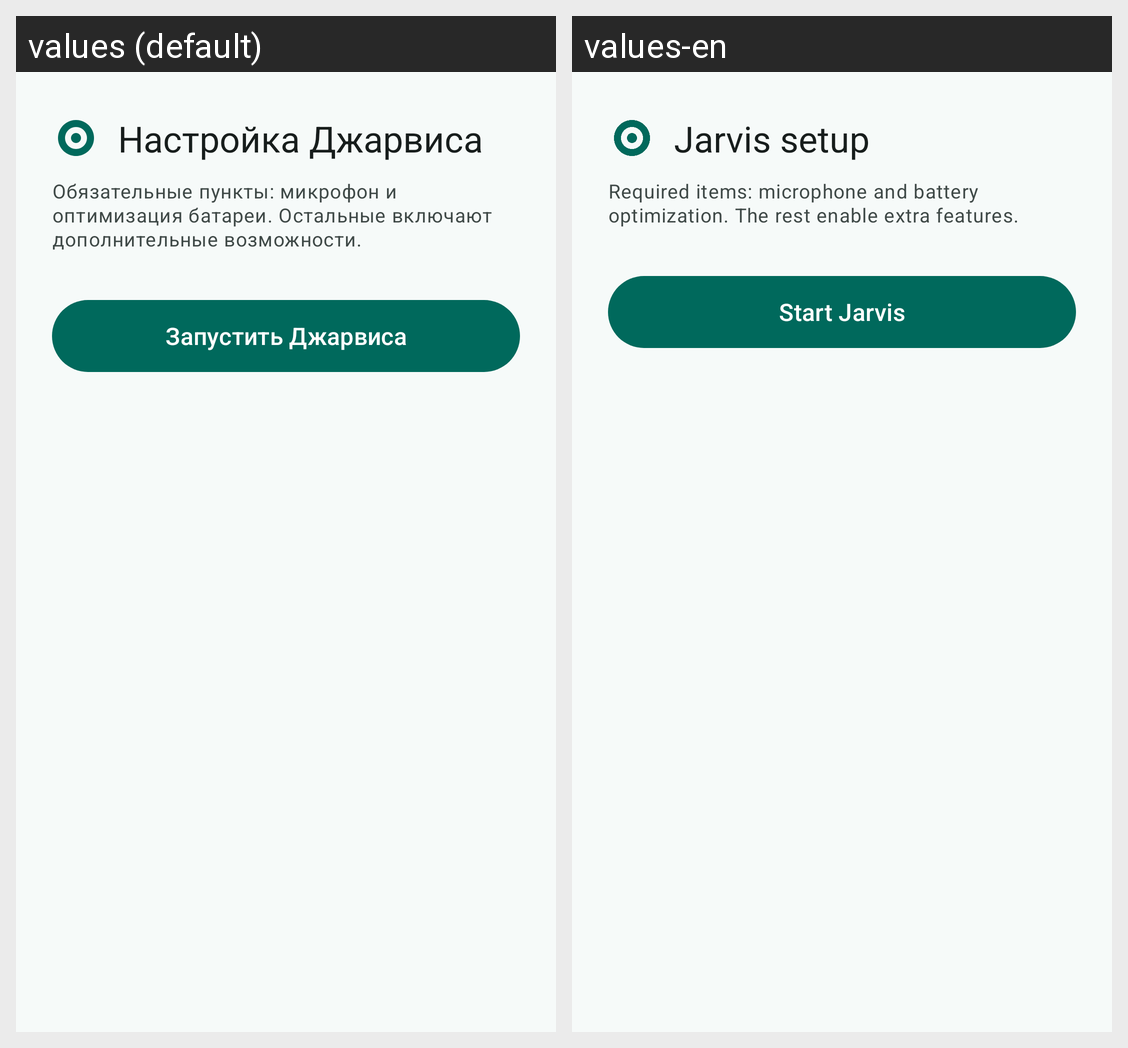

For this localized Android screen grid, give each drawn string resource with its value in every locale shown.
Android screen res/layout/activity_onboarding.xml rendered under 2 locales, left to right: values (default), values-en. Device: Nexus 5 (rendered at 1080×1920; each locale shown at half size, 540×960, under a caption strip naming it); theme Theme.Jarvis.
Strings drawn on this screen, with the default value and each locale's value (text and hints the layout hard-codes, and strings that could not be matched under every locale, appear in the picture but are not listed):

onboarding_title
  values: Настройка Джарвиса
  values-en: Jarvis setup

onboarding_hint
  values: Обязательные пункты: микрофон и оптимизация батареи. Остальные включают дополнительные возможности.
  values-en: Required items: microphone and battery optimization. The rest enable extra features.

start_jarvis
  values: Запустить Джарвиса
  values-en: Start Jarvis
